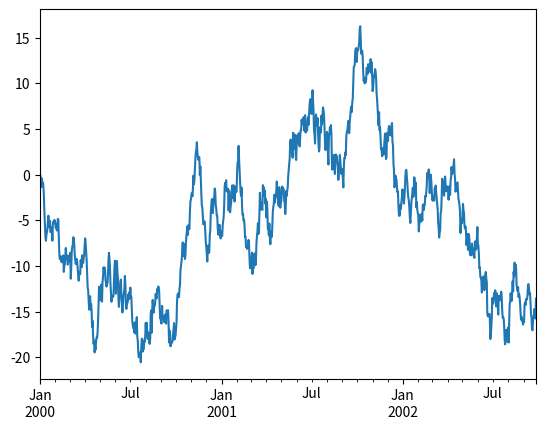

Write Python code to recreate this figure. (Note: this script raises an exception after producing the figure.)
'''
Aprendizadospandas
'''
import pandas as pd
import matplotlib.pyplot as plt
import numpy as np

'''Gera uma série de datas
'''
ts = pd.Series(np.random.randn(1000), index=pd.date_range('1/1/2000', periods=1000))

ts = ts.cumsum()

ts.plot()

plt.savefig('/home/<user>/Imagens/teste6.jpg', dpi=None, facecolor = 'w', edgecolor = 'w', orientation = 'portrait', papertype = None, format = None, transparent = False, bbox_inches = None, pad_inches = 0.1, frameon = None)
plt.show()

